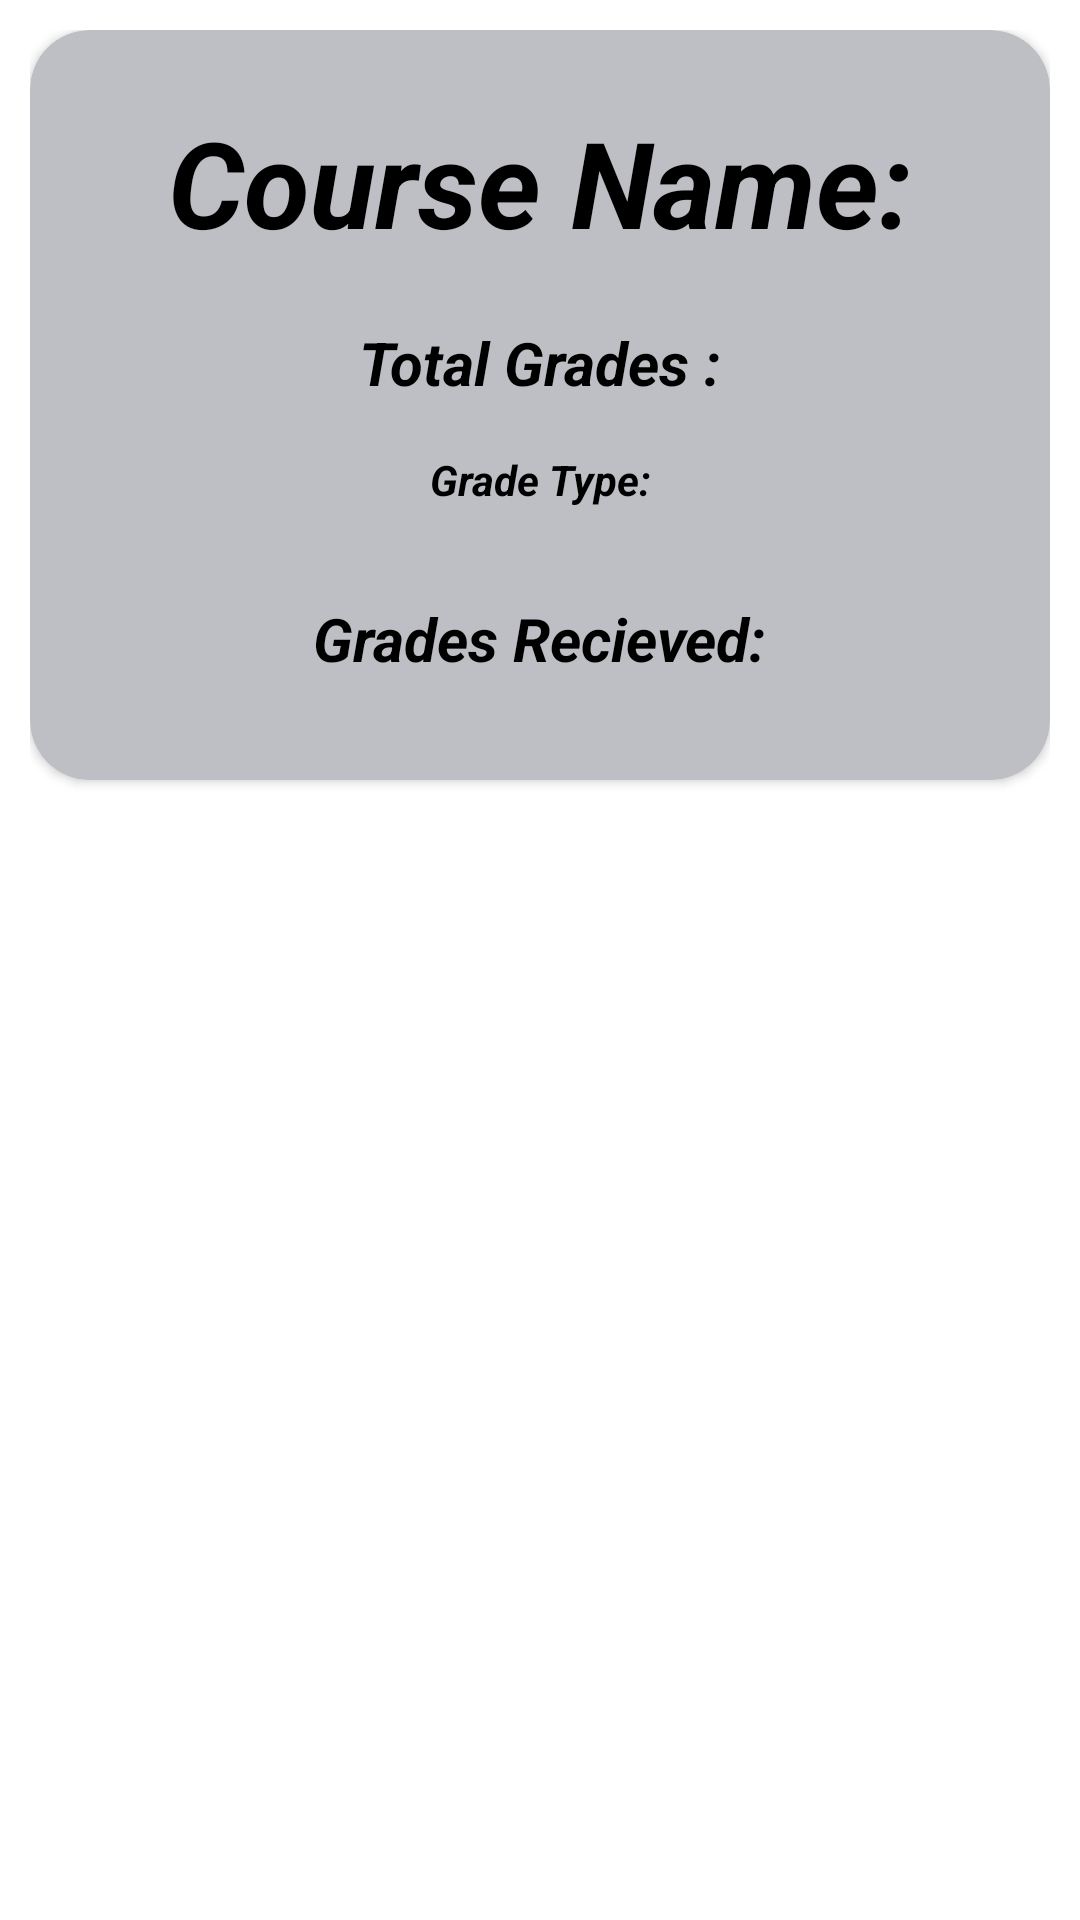

The Android layout XML behind this screen, and the referenced resources:
<!-- AndroidManifest.xml: application theme Theme.GradeRecorder -->
<!-- res/layout/recycler_list_view.xml -->
<?xml version="1.0" encoding="utf-8"?>
<androidx.constraintlayout.widget.ConstraintLayout xmlns:android="http://schemas.android.com/apk/res/android"
    xmlns:tools="http://schemas.android.com/tools"
    android:layout_width="match_parent"
    android:layout_height="wrap_content"
    android:padding="10dp"
    xmlns:app="http://schemas.android.com/apk/res-auto">

    <androidx.cardview.widget.CardView
        android:layout_width="match_parent"
        android:layout_height="250dp"
        app:cardCornerRadius="20dp"
        android:backgroundTint="@color/item"
        app:layout_constraintBottom_toBottomOf="parent"
        app:layout_constraintEnd_toEndOf="parent"
        app:layout_constraintHorizontal_bias="0.498"
        app:layout_constraintStart_toStartOf="parent"
        app:layout_constraintTop_toTopOf="parent"
        app:layout_constraintVertical_bias="0.0"
        tools:ignore="MissingConstraints">

        <androidx.constraintlayout.widget.ConstraintLayout
            android:layout_width="match_parent"
            android:layout_height="match_parent">

            <TextView
                android:id="@+id/CourseNumber"
                android:layout_width="wrap_content"
                android:layout_height="wrap_content"
                android:layout_marginStart="10dp"
                android:layout_marginTop="24dp"
                android:layout_marginEnd="10dp"
                android:lines="1"
                android:text="@string/c_name"
                android:textColor="@color/black"
                android:textSize="40sp"
                android:textStyle="bold|italic"
                app:layout_constraintEnd_toEndOf="parent"
                app:layout_constraintStart_toStartOf="parent"
                app:layout_constraintTop_toTopOf="parent" />

            <TextView
                android:id="@+id/gradeType"
                android:layout_width="wrap_content"
                android:layout_height="wrap_content"
                android:layout_marginTop="16dp"
                android:lines="1"
                android:text="@string/g_type"
                android:textStyle="bold|italic"
                app:layout_constraintEnd_toEndOf="parent"
                app:layout_constraintHorizontal_bias="0.501"
                app:layout_constraintStart_toStartOf="parent"
                app:layout_constraintTop_toBottomOf="@+id/totalGrade" />

            <TextView
                android:id="@+id/totalGrade"
                android:layout_width="wrap_content"
                android:layout_height="wrap_content"
                android:layout_marginTop="20dp"
                android:text="@string/t_grades"
                android:lines="1"
                android:textSize="20sp"
                android:textStyle="italic|bold"
                app:layout_constraintEnd_toEndOf="parent"
                app:layout_constraintStart_toStartOf="parent"
                app:layout_constraintTop_toBottomOf="@+id/CourseNumber" />

            <TextView
                android:id="@+id/GradesRecieved"
                android:layout_width="wrap_content"
                android:layout_height="wrap_content"
                android:text="@string/g_rec"
                android:textSize="20sp"
                android:lines="1"
                android:textStyle="bold|italic"
                app:layout_constraintBottom_toBottomOf="parent"
                app:layout_constraintEnd_toEndOf="parent"
                app:layout_constraintStart_toStartOf="parent"
                app:layout_constraintTop_toBottomOf="@+id/gradeType"
                app:layout_constraintVertical_bias="0.47" />
        </androidx.constraintlayout.widget.ConstraintLayout>
    </androidx.cardview.widget.CardView>

</androidx.constraintlayout.widget.ConstraintLayout>
<!-- resources referenced by this layout -->
<resources>
  <color name="black">#FF000000</color>
  <color name="item">#BEBFC4</color>
  <string name="c_name">Course Name:     </string>
  <string name="g_rec"> Grades Recieved:     </string>
  <string name="g_type">Grade Type:      </string>
  <string name="t_grades">Total Grades :       </string>
  <style name="Theme.GradeRecorder" parent="Theme.MaterialComponents.DayNight.NoActionBar">
          
          <item name="colorPrimary">@color/purple_500</item>
          <item name="colorPrimaryVariant">@color/purple_700</item>
          <item name="colorOnPrimary">@color/white</item>
          
          <item name="colorSecondary">@color/teal_200</item>
          <item name="colorSecondaryVariant">@color/teal_700</item>
          <item name="colorOnSecondary">@color/black</item>
          <item name="android:textColor">@color/black</item>
          
          <item name="android:statusBarColor" tools:targetApi="l">?attr/colorPrimaryVariant</item>
          
      </style>
  <color name="purple_500">#FF6200EE</color>
  <color name="purple_700">#FF3700B3</color>
  <color name="white">#FFFFFFFF</color>
  <color name="teal_200">#FF03DAC5</color>
  <color name="teal_700">#FF018786</color>
</resources>
